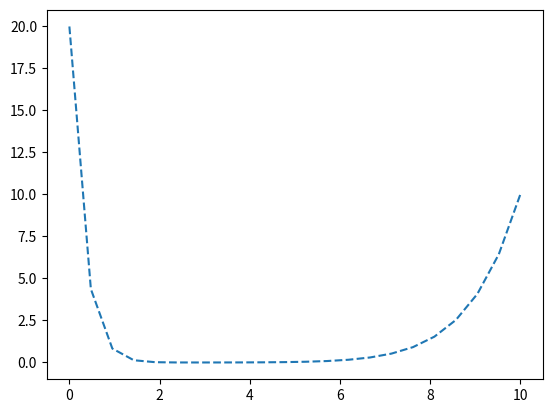

Write Python code to recreate this figure.
import numpy as np
import matplotlib.pyplot as plt
 
# Number of Internal Nodes
n = 20

# Define the X Max and X Min
xMin = 0
xMax = 10

# Define yInit and yEnd
yInit = 20
yEnd = 10

# Define the X Vector
x = np.linspace(xMin, xMax, n+2)

# Define dx
dx = (xMax - xMin)/(n + 1)

# Create the D and E Variable which are for the i+1 and i-1 on the diagonals
D = np.ones(n-1) * (1/dx**2 + x[1:-2]/(2*dx))
E = np.ones(n-1) * (1/dx**2 - x[2:-1]/(2*dx))

# Make the A matrix
A = np.diag(np.ones(n) * (-(2/dx**2) - 10)) + np.diag(D, 1) + np.diag(E, -1)

# Make the b Vector
b = np.zeros(n)

# Apply Boundary Conditions
b[0] += -yInit* (1/dx**2 - x[1]/(2*dx))
b[-1] += -yEnd * (1/dx**2 + x[-2]/(2*dx))

# Solve the Matrix
sol = np.linalg.solve(A, b)

# Define the y Vector
y = np.zeros(n + 2)

# Apply the Inital and End Value
y[0] = yInit
y[-1] = yEnd

# Input the Solution
y[1:-1] = sol

# Plot the Solution
plt.figure()
plt.plot(x, y, "--")
plt.show()